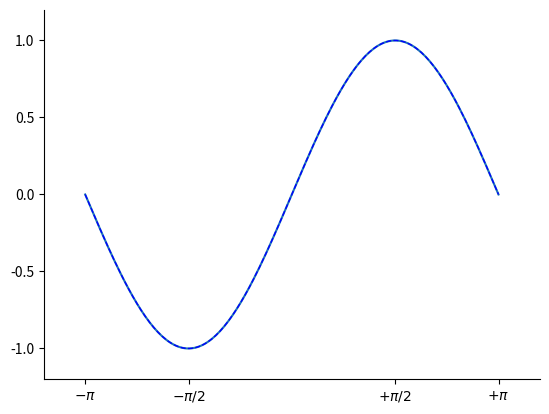

Recreate this plot in Python.
# --- Matplotlib pyplot page.60
import matplotlib.pyplot as plt
import numpy as np

x = np.linspace(-np.pi, np.pi, 200)
y = np.sin(x)

# 原始的圖案
plt.plot(x, y)
plt.show()

# 線條 顏色 寬度 樣式
plt.plot(x, y, color='blue', linewidth=1.0, linestyle='--')

# 增加坐標軸長度
plt.xlim(x.min()*1.2, x.max()*1.2)
plt.ylim(y.min()*1.2, y.max()*1.2)

# 座標刻度(Latex)
plt.xticks((-np.pi, -np.pi/2, np.pi/2, np.pi), (r'$-\pi$', r'$-\pi/2$', r'$+\pi/2$', r'$+\pi$'))
plt.yticks([-1, -0.5, 0, 0.5, 1])

# 取得目前座標軸
g = plt.gca()

g.spines['right'].set_color('none')   # 隱藏右框線
g.spines['top'].set_color('none')   # 隱藏上框線
